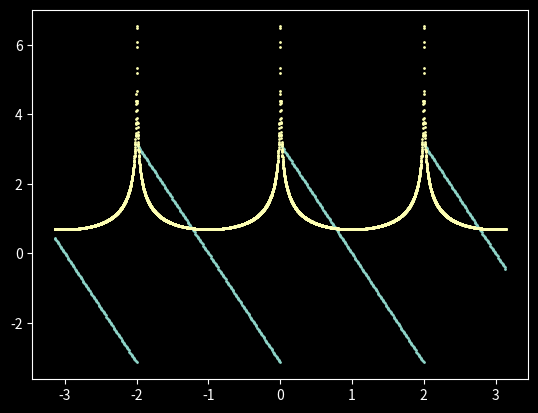

Reproduce this figure in Python.
import numpy as np
import matplotlib.pyplot as plt
import cmath
plt.style.use('dark_background')

thickness = 1
"""

"""
def SawTooth(x):
    theta = x % 2*np.pi
    return complex(0,1)*(np.pi-theta)

def FourierSumSawToothN(N):
    def partialSum(x):
        theta = x % 2*np.pi
        S = complex(0,0)
        for i in range(1,N+1):
            S += 2*complex(0,1)*np.sin(i*theta)/i
        return S
    return partialSum

def FourierSumSawToothTildaN(N):
    def partialSumTilda(x):
        theta = x % 2*np.pi
        S = complex(0,0)
        for i in range(-1,-N-1,-1):
            S += (np.cos(i*theta) + complex(0,1)*np.sin(i*theta))/i
        return S
    return partialSumTilda

def plotSawTooth():
    x = np.arange(-np.pi, np.pi, 0.01)
    y = [SawTooth(el).imag for el in x]
    # z = [SawTooth(el).real for el in x]
    plt.scatter(x,y, s=thickness)
    # plt.scatter(x,z)

def plotPartialSum(N):
    x = np.arange(-np.pi, np.pi, 0.01)
    partialSum = FourierSumSawToothN(N)
    y = [partialSum(el).imag for el in x]
    # z = [partialSum(el).real for el in x]
    plt.scatter(x,y,s=thickness)
    # plt.scatter(x,z)
def PlotFourierSumSawToothTildaN(N):
    x = np.arange(-np.pi, np.pi, 0.001)
    partialSum = FourierSumSawToothTildaN(N)
    y = [abs(partialSum(el)) for el in x]
    # z = [partialSum(el).real for el in x]
    plt.scatter(x,y,s=thickness)
    # plt.scatter(x,z, s=thickness)

k = 400
plotSawTooth()
# plotPartialSum(k)
PlotFourierSumSawToothTildaN(k)
plt.show()